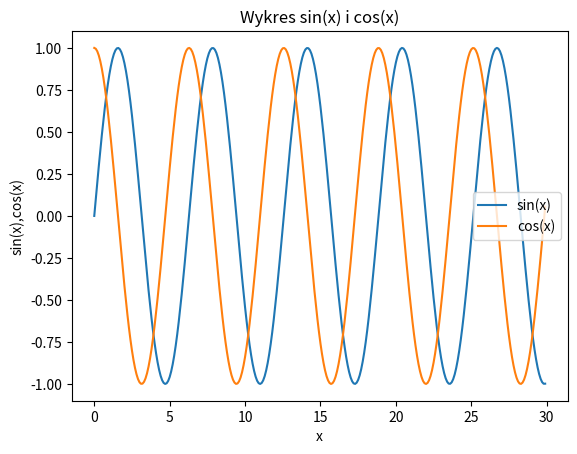

Write Python code to recreate this figure.
import pandas as pd
import numpy as np
import matplotlib.pyplot as plt
x = np.arange(0, 30, 0.1)
s = np.sin(x)
c = np.cos(x)
plt.plot(x, s, label='sin(x)')
plt.plot(x, c, label='cos(x)')
plt.xlabel('x')
plt.ylabel('sin(x),cos(x)')
plt.title("Wykres sin(x) i cos(x)")
plt.legend()
plt.show()
